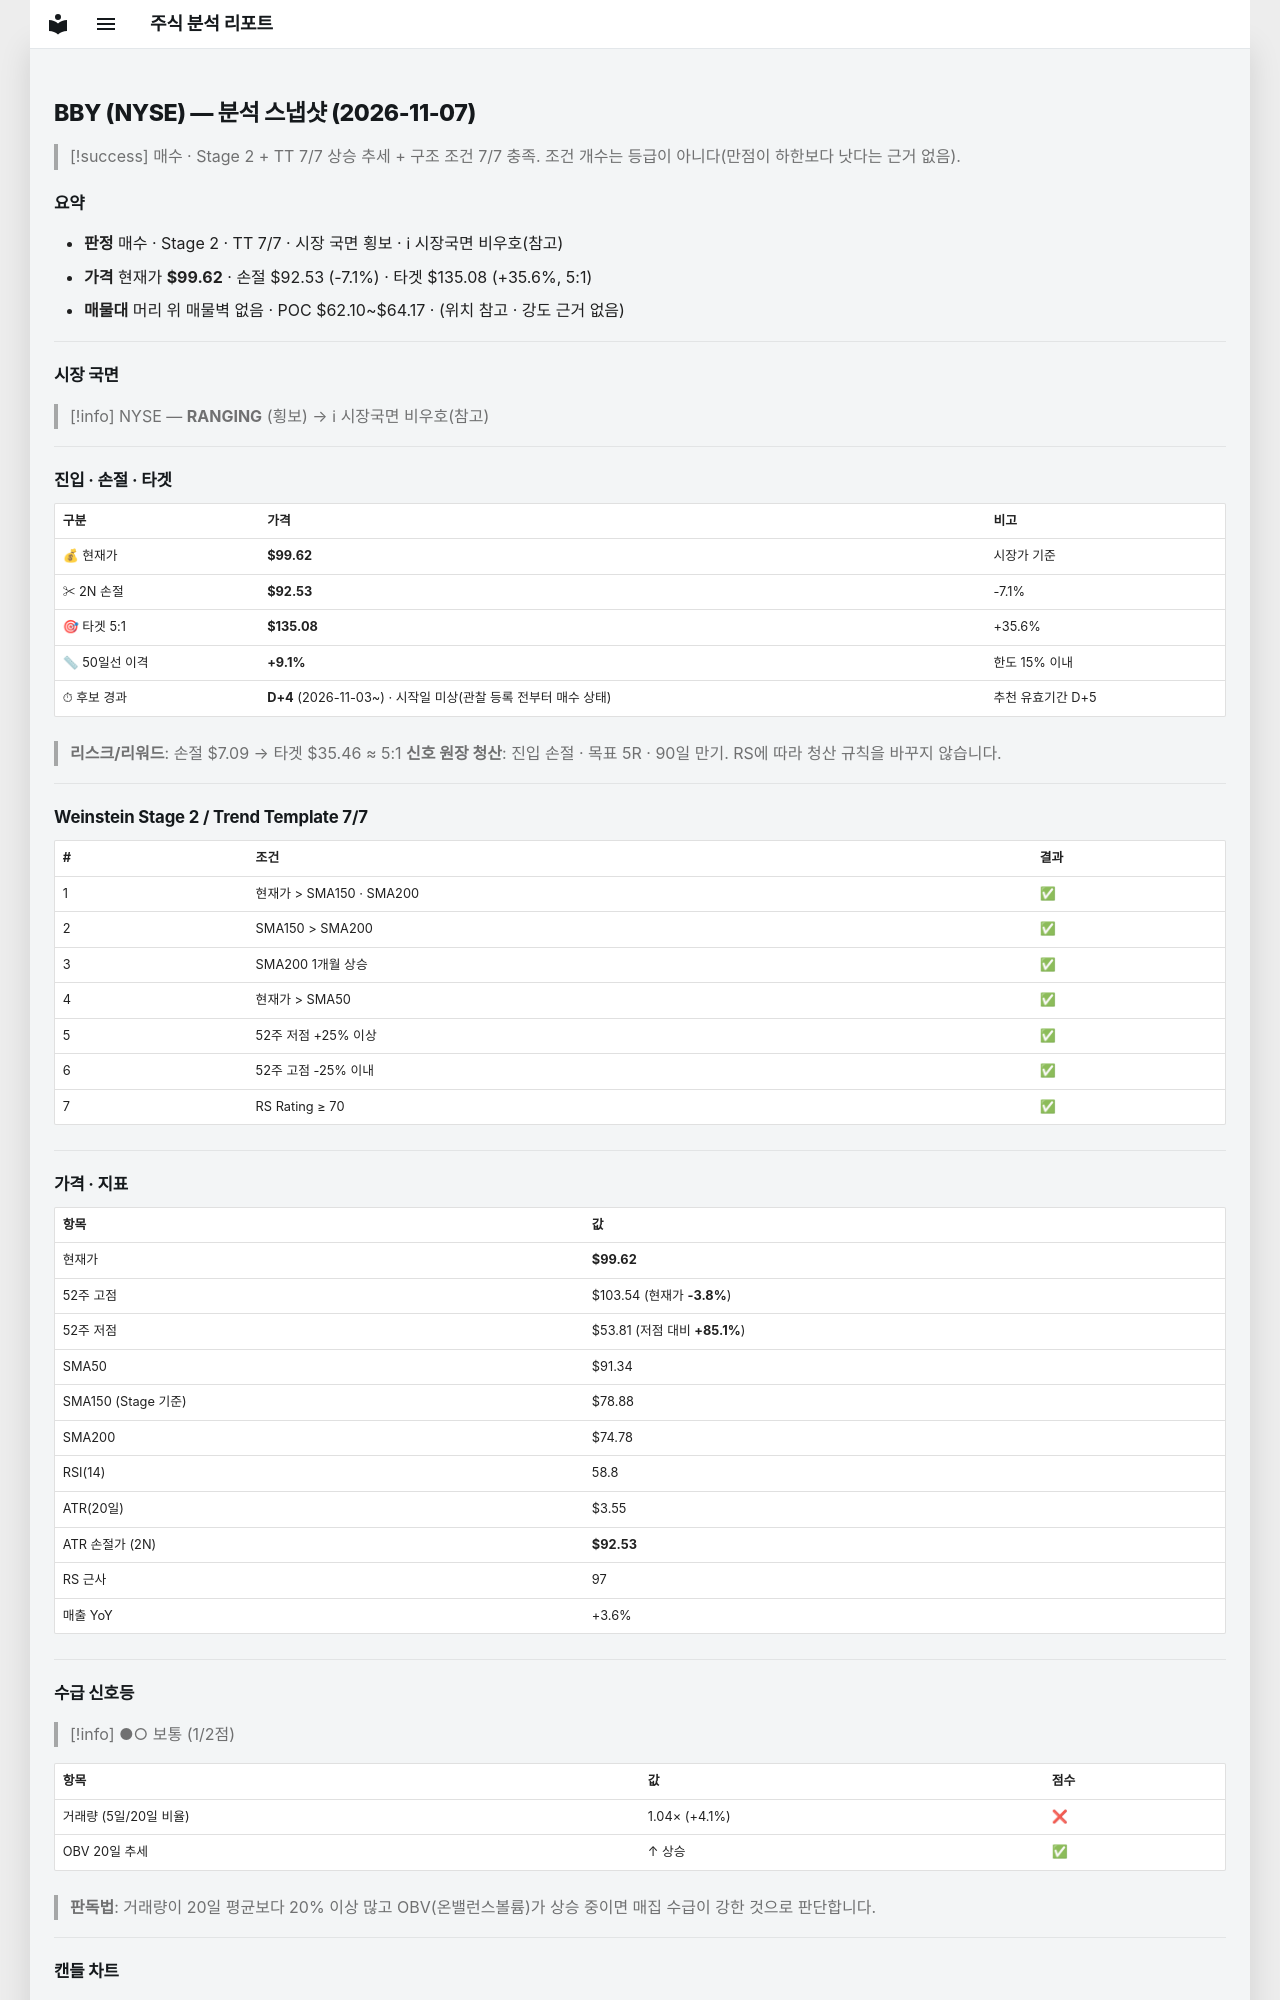

repository: soloandco/stock-reports · page: snapshots/BBY-2026-11-07/index.html · generator: mkdocs

---
type: analysis-snapshot
title: BBY 분석 스냅샷
ticker: BBY
market: NYSE
created: 2026-11-07
updated: 2026-11-07
bar-date: 2026-11-06
verdict: 매수후보
real-rr: 1.80
sma50-gap-pct: 9.1
candidate-days: 4
candidate-since: 2026-11-03
candidate-start-unknown: true
weekly-position: 저항대아래
weekly-overhead-price: 112.40
weekly-overhead-pct: 12.8
stage: 2
trend-template-score: 7
tt-max: 7
ma-set: sma-50-150-200
price: 99.625
stop-price: 92.53309884681558
market-regime: RANGING
supply-demand-score: 1/2
supply-demand-label: 보통
status: tracking
tags:
  - stock-agent
  - watchlist
  - BBY
  - analysis
related:
  - "[[analysis-template]]"
---

# BBY (NYSE) — 분석 스냅샷 (2026-11-07)

> [!success] 매수 · Stage 2 + TT 7/7
> 상승 추세 + 구조 조건 7/7 충족. 조건 개수는 등급이 아니다(만점이 하한보다 낫다는 근거 없음).

## 요약

- **판정** 매수 · Stage 2 · TT 7/7 · 시장 국면 횡보 · ℹ 시장국면 비우호(참고)
- **가격** 현재가 **$99.62** · 손절 $92.53 (-7.1%) · 타겟 $135.08 (+35.6%, 5:1)
- **매물대** 머리 위 매물벽 없음 · POC $62.10~$64.17 · (위치 참고 · 강도 근거 없음)

---

## 시장 국면

> [!info] NYSE — **RANGING** (횡보) → ℹ 시장국면 비우호(참고)

---

## 진입 · 손절 · 타겟

| 구분 | 가격 | 비고 |
|------|------|------|
| 💰 현재가 | **$99.62** | 시장가 기준 |
| ✂ 2N 손절 | **$92.53** | -7.1% |
| 🎯 타겟 5:1 | **$135.08** | +35.6% |
| 📏 50일선 이격 | **+9.1%** | 한도 15% 이내 |
| ⏱ 후보 경과 | **D+4** (2026-11-03~) · 시작일 미상(관찰 등록 전부터 매수 상태) | 추천 유효기간 D+5 |

> **리스크/리워드**: 손절 $7.09 → 타겟 $35.46 ≈ 5:1
> **신호 원장 청산**: 진입 손절 · 목표 5R · 90일 만기. RS에 따라 청산 규칙을 바꾸지 않습니다.

---

## Weinstein Stage 2 / Trend Template 7/7

| # | 조건 | 결과 |
|---|------|------|
| 1 | 현재가 > SMA150 · SMA200 | ✅ |
| 2 | SMA150 > SMA200 | ✅ |
| 3 | SMA200 1개월 상승 | ✅ |
| 4 | 현재가 > SMA50 | ✅ |
| 5 | 52주 저점 +25% 이상 | ✅ |
| 6 | 52주 고점 -25% 이내 | ✅ |
| 7 | RS Rating ≥ 70 | ✅ |

---

## 가격 · 지표

| 항목 | 값 |
|------|---|
| 현재가 | **$99.62** |
| 52주 고점 | $103.54 (현재가 **-3.8%**) |
| 52주 저점 | $53.81 (저점 대비 **+85.1%**) |
| SMA50 | $91.34 |
| SMA150 (Stage 기준) | $78.88 |
| SMA200 | $74.78 |
| RSI(14) | 58.8 |
| ATR(20일) | $3.55 |
| ATR 손절가 (2N) | **$92.53** |
| RS 근사 | 97 |
| 매출 YoY | +3.6% |

---
## 수급 신호등

> [!info] ●○ 보통 (1/2점)

| 항목 | 값 | 점수 |
|------|------|------|
| 거래량 (5일/20일 비율) | 1.04× (+4.1%) | ❌ |
| OBV 20일 추세 | ↑ 상승 | ✅ |

> **판독법**: 거래량이 20일 평균보다 20% 이상 많고 OBV(온밸런스볼륨)가 상승 중이면 매집 수급이 강한 것으로 판단합니다.

---
